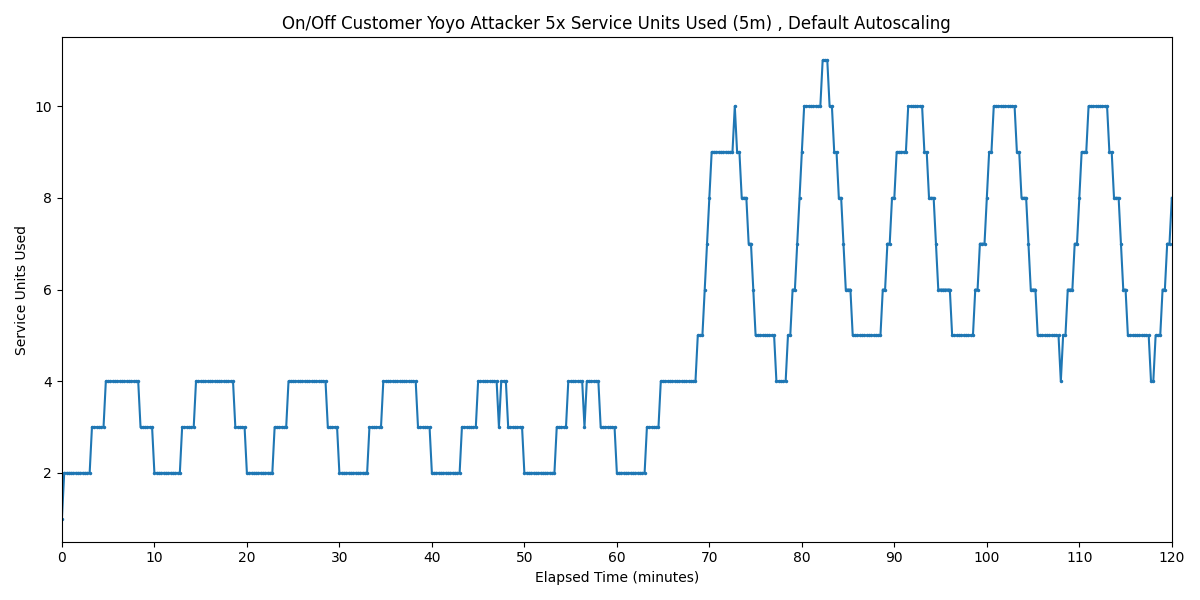

Values plotted in this chart, from the file beside it:
Timestamp, Service Units Used
2025-03-26 22:37:18.169, 1
2025-03-26 22:37:33.169, 2
2025-03-26 22:37:48.169, 2
2025-03-26 22:38:03.169, 2
2025-03-26 22:38:18.169, 2
2025-03-26 22:38:33.169, 2
2025-03-26 22:38:48.169, 2
2025-03-26 22:39:03.169, 2
2025-03-26 22:39:18.169, 2
2025-03-26 22:39:33.169, 2
2025-03-26 22:39:48.169, 2
2025-03-26 22:40:03.169, 2
2025-03-26 22:40:18.169, 2
2025-03-26 22:40:33.169, 3
2025-03-26 22:40:48.169, 3
2025-03-26 22:41:03.169, 3
2025-03-26 22:41:18.169, 3
2025-03-26 22:41:33.169, 3
2025-03-26 22:41:48.169, 3
2025-03-26 22:42:03.169, 4
2025-03-26 22:42:18.169, 4
2025-03-26 22:42:33.169, 4
2025-03-26 22:42:48.169, 4
2025-03-26 22:43:03.169, 4
2025-03-26 22:43:18.169, 4
2025-03-26 22:43:33.169, 4
2025-03-26 22:43:48.169, 4
2025-03-26 22:44:03.169, 4
2025-03-26 22:44:18.169, 4
2025-03-26 22:44:33.169, 4
2025-03-26 22:44:48.169, 4
2025-03-26 22:45:03.169, 4
2025-03-26 22:45:18.169, 4
2025-03-26 22:45:33.169, 4
2025-03-26 22:45:48.169, 3
2025-03-26 22:46:03.169, 3
2025-03-26 22:46:18.169, 3
2025-03-26 22:46:33.169, 3
2025-03-26 22:46:48.169, 3
2025-03-26 22:47:03.169, 3
2025-03-26 22:47:18.169, 2
2025-03-26 22:47:33.169, 2
2025-03-26 22:47:48.169, 2
2025-03-26 22:48:03.169, 2
2025-03-26 22:48:18.169, 2
2025-03-26 22:48:33.169, 2
2025-03-26 22:48:48.169, 2
2025-03-26 22:49:03.169, 2
2025-03-26 22:49:18.169, 2
2025-03-26 22:49:33.169, 2
2025-03-26 22:49:48.169, 2
2025-03-26 22:50:03.169, 2
2025-03-26 22:50:18.169, 3
2025-03-26 22:50:33.169, 3
2025-03-26 22:50:48.169, 3
2025-03-26 22:51:03.169, 3
2025-03-26 22:51:18.169, 3
2025-03-26 22:51:33.169, 3
2025-03-26 22:51:48.169, 4
2025-03-26 22:52:03.169, 4
... 421 more rows
